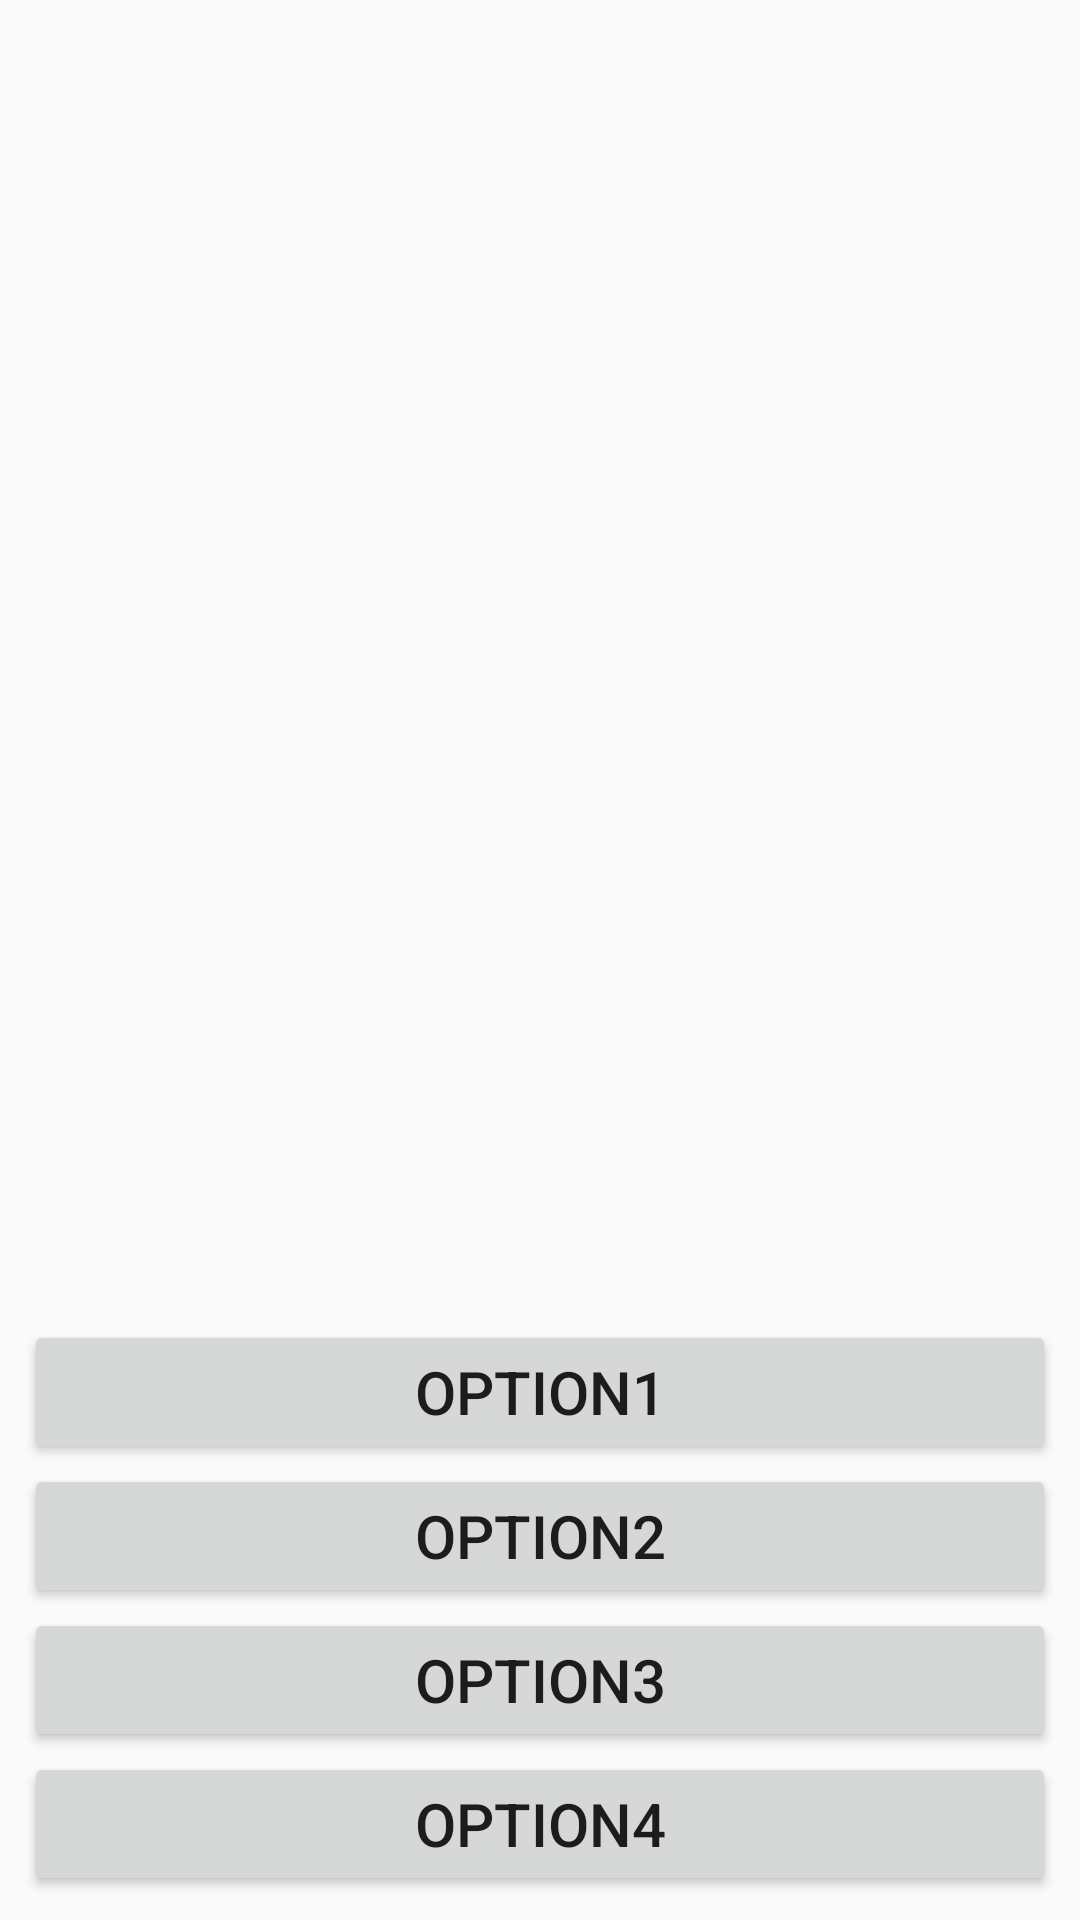

The Android layout XML behind this screen, and the referenced resources:
<!-- AndroidManifest.xml: application theme AppTheme -->
<!-- res/layout/activity_operation_bak.xml -->
<?xml version="1.0" encoding="utf-8"?>
<LinearLayout
    android:id="@+id/operation_activity"
    xmlns:android="http://schemas.android.com/apk/res/android"
    xmlns:tools="http://schemas.android.com/tools"
    android:layout_width="match_parent"
    android:layout_height="match_parent"
    android:orientation="vertical"
    tools:context=".OperationActivity"
    android:gravity="bottom"
    android:padding="@dimen/general_padding">
    <LinearLayout
        android:layout_width="match_parent"
        android:layout_height="wrap_content"
        android:orientation="horizontal"
        android:gravity="center"
        android:layout_marginBottom="@dimen/operation_screen_margin"
        >

        <ImageView
            android:id="@+id/left_operand"
            android:layout_width="@dimen/operand_width"
            android:layout_height="@dimen/operand_height" />
        <ImageView
            android:id="@+id/operation_image"
            android:layout_width="@dimen/operation_size"
            android:layout_height="@dimen/operation_size" />
        <ImageView
            android:id="@+id/right_operand"
            android:layout_width="@dimen/operand_width"
            android:layout_height="@dimen/operand_height" />
    </LinearLayout>


    <LinearLayout
        android:id="@+id/answers_layout"
        android:layout_width="match_parent"
        android:layout_height="wrap_content"
        android:orientation="vertical"
        android:layout_gravity="bottom"
        >
        <Button
            android:layout_width="match_parent"
            android:layout_height="wrap_content"
            android:text="option1"
            android:textSize="20dp"/>
        <Button
            android:layout_width="match_parent"
            android:layout_height="wrap_content"
            android:text="option2"
            android:textSize="20dp"
            />
        <Button
            android:layout_width="match_parent"
            android:layout_height="wrap_content"
            android:text="option3"
            android:textSize="20dp"/>
        <Button
            android:layout_width="match_parent"
            android:layout_height="wrap_content"
            android:text="option4"
            android:textSize="20dp"/>

    </LinearLayout>
</LinearLayout>
<!-- resources referenced by this layout -->
<resources>
  <dimen name="general_padding">8dp</dimen>
  <dimen name="operand_height">130dp</dimen>
  <dimen name="operand_width">130dp</dimen>
  <dimen name="operation_screen_margin">100dp</dimen>
  <dimen name="operation_size">130dp</dimen>
  <style name="AppTheme" parent="Theme.AppCompat.Light.DarkActionBar">
          
          <item name="colorPrimary">@color/colorPrimary</item>
          <item name="colorPrimaryDark">@color/colorPrimaryDark</item>
          <item name="colorAccent">@color/colorAccent</item>
      </style>
  <color name="colorPrimary">#3F51B5</color>
  <color name="colorPrimaryDark">#303F9F</color>
  <color name="colorAccent">#FF4081</color>
</resources>
